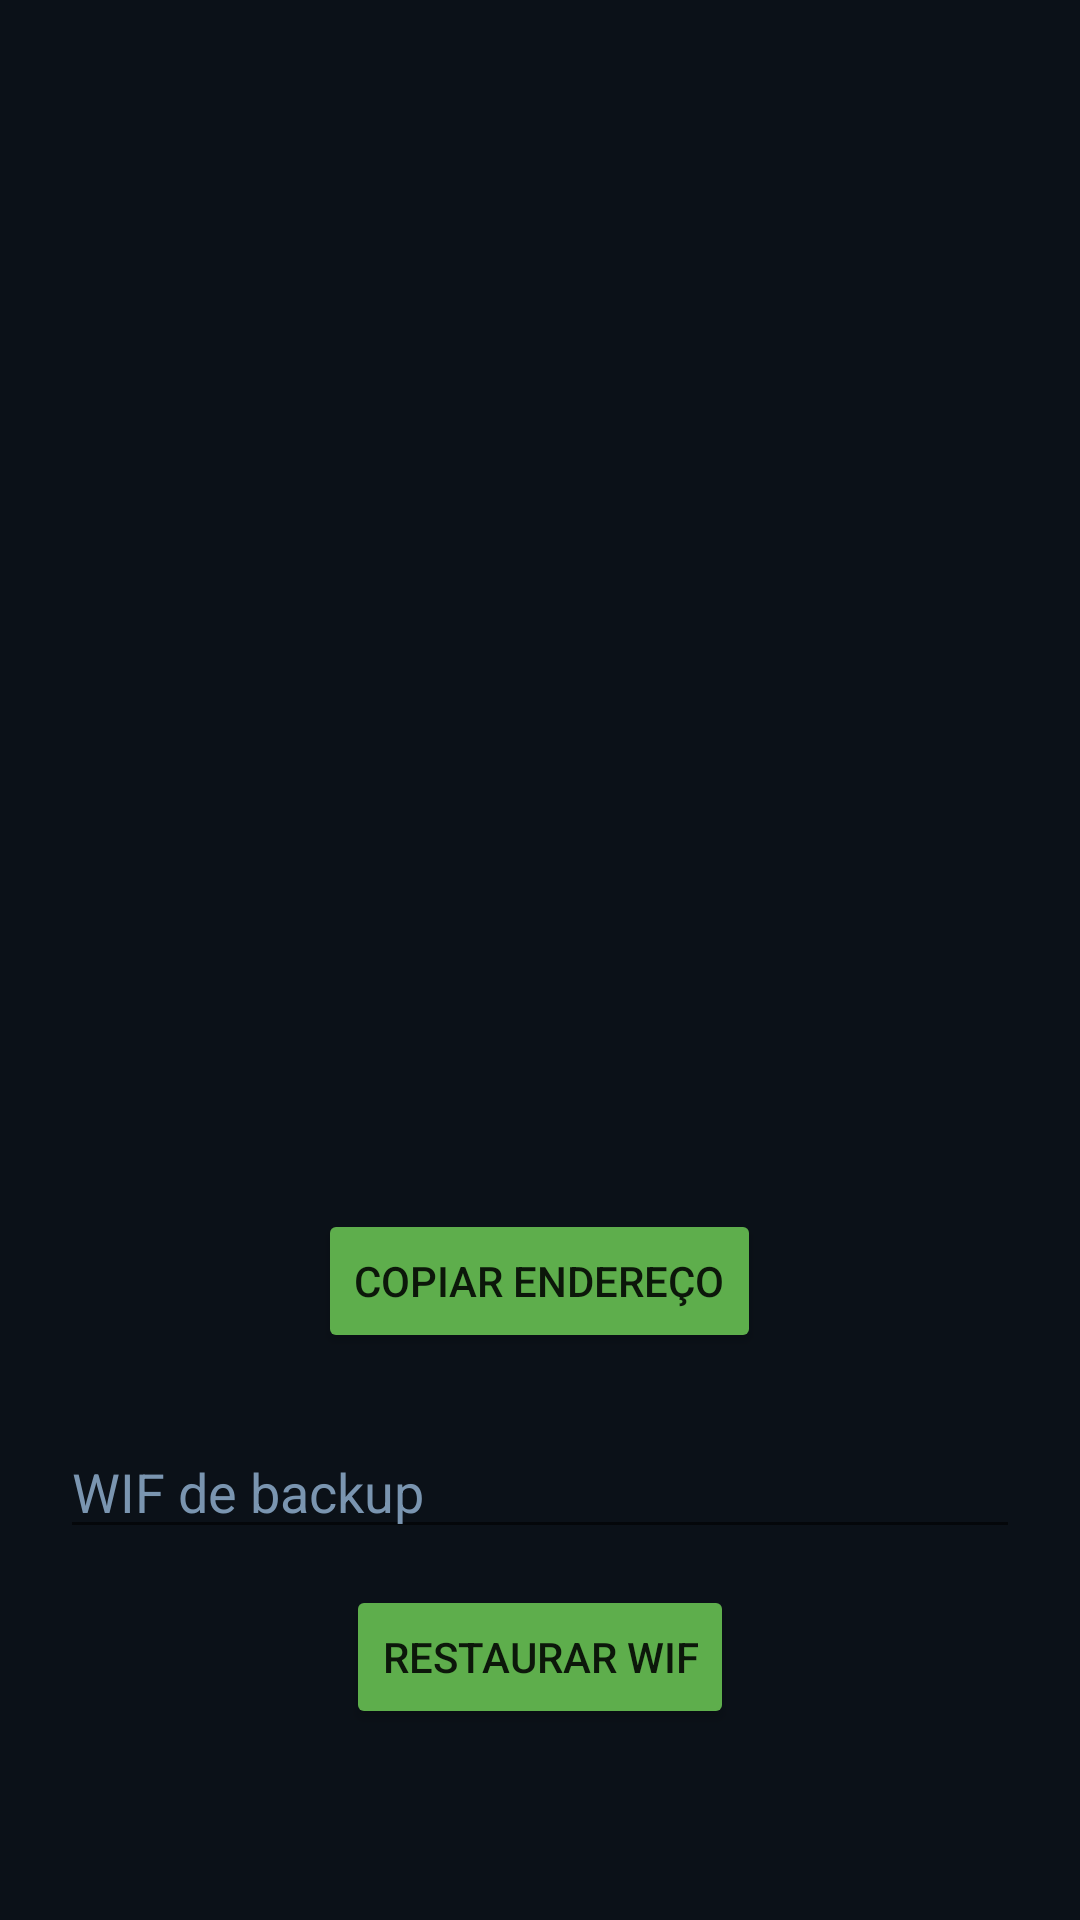

This screen was rendered from an Android layout file. Write that file and the resources it references.
<!-- AndroidManifest.xml: application theme Theme.InfiniteRicksWallet -->
<!-- res/layout/fragment_receive.xml -->
<?xml version="1.0" encoding="utf-8"?>
<ScrollView xmlns:android="http://schemas.android.com/apk/res/android"
    android:layout_width="match_parent"
    android:layout_height="match_parent"
    android:background="@color/rick_background"
    android:paddingStart="20dp"
    android:paddingEnd="20dp"
    android:paddingBottom="20dp"
    android:paddingTop="100dp">

    <LinearLayout
        android:layout_width="match_parent"
        android:layout_height="wrap_content"
        android:gravity="center_horizontal"
        android:orientation="vertical">

        <ImageView
            android:id="@+id/qrImage"
            android:layout_width="260dp"
            android:layout_height="260dp"
            android:contentDescription="QR Code do endereço"
            android:padding="8dp" />

        <TextView
            android:id="@+id/addressValue"
            android:layout_width="match_parent"
            android:layout_height="wrap_content"
            android:layout_marginTop="12dp"
            android:textColor="@color/rick_text"
            android:textIsSelectable="true" />

        <Button
            android:id="@+id/copyAddressButton"
            android:layout_width="wrap_content"
            android:layout_height="wrap_content"
            android:layout_marginTop="12dp"
            android:backgroundTint="@color/rick_green"
            android:text="Copiar endereço" />

        <EditText
            android:id="@+id/restoreWifInput"
            android:layout_width="match_parent"
            android:layout_height="wrap_content"
            android:layout_marginTop="24dp"
            android:hint="WIF de backup"
            android:inputType="textVisiblePassword|textNoSuggestions"
            android:textColor="@color/rick_text"
            android:textColorHint="@color/rick_muted" />

        <Button
            android:id="@+id/restoreWifButton"
            android:layout_width="wrap_content"
            android:layout_height="wrap_content"
            android:layout_marginTop="12dp"
            android:backgroundTint="@color/rick_green"
            android:text="Restaurar WIF" />
    </LinearLayout>
</ScrollView>
<!-- resources referenced by this layout -->
<resources>
  <color name="rick_background">#0B1118</color>
  <color name="rick_green">#5EAE4C</color>
  <color name="rick_muted">#7A95B0</color>
  <color name="rick_text">#EAF4FF</color>
  <style name="Theme.InfiniteRicksWallet" parent="Theme.MaterialComponents.DayNight.NoActionBar">
          <item name="colorPrimary">@color/rick_green</item>
          <item name="colorPrimaryVariant">@color/rick_green</item>
          <item name="colorOnPrimary">@android:color/white</item>
          <item name="android:statusBarColor">@color/rick_background</item>
          <item name="android:navigationBarColor">@color/rick_background</item>
          <item name="android:windowBackground">@color/rick_background</item>
      </style>
</resources>
